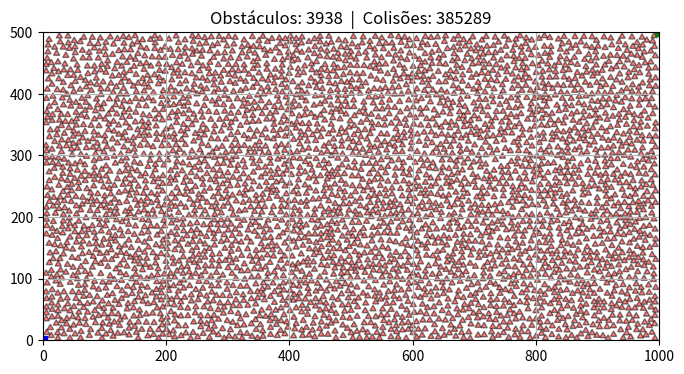

The matplotlib source for this figure:
import matplotlib.pyplot as plt  # type: ignore
import numpy as np  # type: ignore
import random
from typing import Dict, List, Tuple
from dataclasses import dataclass

# ===== PARÂMETROS DO MAPA =====
LARGURA = 1000               # Largura do mapa (eixo X)
ALTURA = 500                # Altura do mapa (eixo Y)
QUANTIDADE_OBSTACULOS = 4000  # Quantos triângulos tentar inserir
LADO_TRIANGULO = 10         # Tamanho do lado de cada triângulo equilátero

EPS = 1e-9  # Margem de tolerância para comparações com ponto flutuante


# ===== ESTRUTURA DE DADOS =====

@dataclass(unsafe_hash=True)
class Triangulo:
    """Representa um triângulo com 3 vértices (tuplas x, y)."""
    v1: tuple
    v2: tuple
    v3: tuple

    def vertices(self):
        """Retorna os 3 vértices como lista."""
        return [self.v1, self.v2, self.v3]

    def arestas(self):
        """Retorna as 3 arestas como pares de vértices: [(v1,v2), (v2,v3), (v3,v1)]."""
        vs = self.vertices()
        return [(vs[i], vs[(i + 1) % 3]) for i in range(3)]


# ===== CLASSE PRINCIPAL =====

class MapaVisibilidade:

    def __init__(self, largura, altura):
        self.largura = largura
        self.altura = altura
        self.obstaculos = []
        self.quant_colisoes = 0
        self.quant_inseridos = 0

        # Otimização: Grid para Particionamento Espacial (Spatial Hashing)
        self.tamanho_celula = LADO_TRIANGULO * 2
        self.grid: Dict[Tuple[int, int], List[Triangulo]] = {} # Dicionário que mapeia coordenadas de células para listas de triângulos que ocupam essas células

    # =========================================================
    # 1. GERAÇÃO DE TRIÂNGULOS EQUILÁTEROS
    # =========================================================

    def gerar_triangulo(self, cx, cy, lado):
        """
        Cria um triângulo equilátero centrado em (cx, cy).
        A ponta aponta para cima (eixo Y positivo).
        """
        altura = (lado * np.sqrt(3)) / 2  # Altura do triângulo equilátero

        ponta_superior = (cx, cy + (2 / 3) * altura)
        base_esquerda  = (cx - lado / 2, cy - altura / 3)
        base_direita   = (cx + lado / 2, cy - altura / 3)

        return Triangulo(ponta_superior, base_esquerda, base_direita)


    # =========================================================
    # 3. FILTRO PRECISO — GEOMETRIA COMPUTACIONAL
    # =========================================================

    def orientacao(self, A, B, C):
        """
        Calcula o produto vetorial 2D dos vetores AB e AC.
        Retorna:
          > 0  →  C está à ESQUERDA da reta A→B
          < 0  →  C está à DIREITA da reta A→B
          = 0  →  A, B e C são colineares (na mesma reta)
        """
        return (B[0] - A[0]) * (C[1] - A[1]) - (B[1] - A[1]) * (C[0] - A[0])

    def ponto_dentro_triangulo(self, P, tri):
        """
        Verifica se o ponto P está dentro do triângulo usando
        o método dos semi-planos (3 testes de orientação).
        Se P estiver sempre do mesmo lado das 3 arestas, está dentro.
        """
        A, B, C = tri.vertices()
        d1, d2, d3 = self.orientacao(A, B, P), self.orientacao(B, C, P), self.orientacao(C, A, P)

        tem_negativo = (d1 < -EPS) or (d2 < -EPS) or (d3 < -EPS)
        tem_positivo = (d1 > EPS) or (d2 > EPS) or (d3 > EPS)

        # Se tem sinais misturados, P está fora do triângulo
        return not (tem_negativo and tem_positivo)

    def triangulos_colidem(self, tri1, tri2):
        """
        Verifica colisão real entre dois triângulos em 2 etapas:
        1. Algum vértice de tri1 está dentro de tri2?
        2. Algum vértice de tri2 está dentro de tri1?
        """
        return (any(self.ponto_dentro_triangulo(v, tri2) for v in tri1.vertices()) or
                any(self.ponto_dentro_triangulo(v, tri1) for v in tri2.vertices()))

    # =========================================================
    # 4. ORQUESTRAÇÃO — INSERÇÃO DE OBSTÁCULOS ALEATÓRIOS
    # =========================================================

    def obter_celulas(self, tri: Triangulo) -> List[Tuple[int, int]]:
        """Retorna uma lista contendo as coordenadas das células do grid que este triângulo ocupa."""
        xs = [v[0] for v in tri.vertices()]
        ys = [v[1] for v in tri.vertices()]
        minx, maxx, miny, maxy = min(xs), max(xs), min(ys), max(ys)
        
        cel_min_x, cel_max_x = int(minx // self.tamanho_celula), int(maxx // self.tamanho_celula)
        cel_min_y, cel_max_y = int(miny // self.tamanho_celula), int(maxy // self.tamanho_celula)
        
        return [(x, y) for x in range(cel_min_x, cel_max_x + 1) for y in range(cel_min_y, cel_max_y + 1)]

    def _colide_com_algum_obstaculo(self, novo: Triangulo, celulas_novo: List[Tuple[int, int]]) -> bool:
        """Verifica colisão focando APENAS nos vizinhos que habitam as mesmas áreas no grid."""
        candidatos_a_colisao = set()
        
        # Pega todos os obstáculos que dividem as mesmas células do grid
        for celula in celulas_novo:
            if celula in self.grid:
                candidatos_a_colisao.update(self.grid[celula])
                
        colidiu = any(self.triangulos_colidem(novo, obs) for obs in candidatos_a_colisao)
        if colidiu:
            self.quant_colisoes += 1
            
        return colidiu

    def adicionar_obstaculos_aleatorios(self, qtd, lado):
        """
        Tenta inserir 'qtd' triângulos aleatórios no mapa.
        Para cada triângulo, sorteia posições até encontrar
        uma que não colida com nenhum obstáculo já existente.
        """
        margem_x = (lado / 2) + EPS                         # Extensão horizontal do triângulo
        margem_y_topo = (lado / np.sqrt(3)) + EPS           # Distância do centro à ponta de cima
        margem_y_base = (lado / (2 * np.sqrt(3))) + EPS     # Distância do centro à base

        for _ in range(qtd):
            for tentativa in range(self.largura * 2):
                cx = random.uniform(margem_x, self.largura - margem_x)          # Sorteia a coordenada x do centro do triângulo
                cy = random.uniform(margem_y_base, self.altura - margem_y_topo) # Sorteia a coordenada y do centro do triângulo
                novo = self.gerar_triangulo(cx, cy, lado)                       # Gera o triângulo
                
                celulas_novo = self.obter_celulas(novo)

                if not self._colide_com_algum_obstaculo(novo, celulas_novo):    # Verifica se o novo triângulo colide com algum obstáculo existente
                    self.obstaculos.append(novo)                                # Adiciona o novo triângulo à lista de obstáculos
                    self.quant_inseridos += 1                                   # Incrementa o contador de obstáculos inseridos
                    
                    for celula in celulas_novo:                                 # Adiciona o novo triângulo ao grid
                        if celula not in self.grid:                             # Se a célula não existir, cria
                            self.grid[celula] = []                              # Cria a célula 
                        self.grid[celula].append(novo)                          # Adiciona o novo triângulo à célula
                        
                    break

    # =========================================================
    # 5. SAÍDA — PLOTAGEM DO MAPA
    # =========================================================

    def plotar_mapa(self):
        """Desenha o mapa com todos os obstáculos e os pontos de início/fim."""
        fig, ax = plt.subplots(figsize=(8, 4))

        ax.set_xlim(0, self.largura)
        ax.set_ylim(0, self.altura)
        ax.set_aspect('equal')

        # Desenha cada triângulo obstáculo
        for tri in self.obstaculos:
            vs = tri.vertices()
            xs, ys = zip(*(vs + [vs[0]]))
            ax.fill(xs, ys, color="red", alpha=0.5, edgecolor="black")

        # Pontos de referência
        ax.plot(0, 0, 'bs')
        ax.plot(self.largura, self.altura, 'gs')

        plt.title(f"Obstáculos: {len(self.obstaculos)}  |  Colisões: {self.quant_colisoes}")
        plt.grid()
        plt.show()


# ===== EXECUÇÃO =====

mapa = MapaVisibilidade(LARGURA, ALTURA)

mapa.adicionar_obstaculos_aleatorios(
    QUANTIDADE_OBSTACULOS,
    LADO_TRIANGULO
)

mapa.plotar_mapa()

print(f"Colisões detectadas: {mapa.quant_colisoes}")
print(f"Obstáculos inseridos: {mapa.quant_inseridos}")
